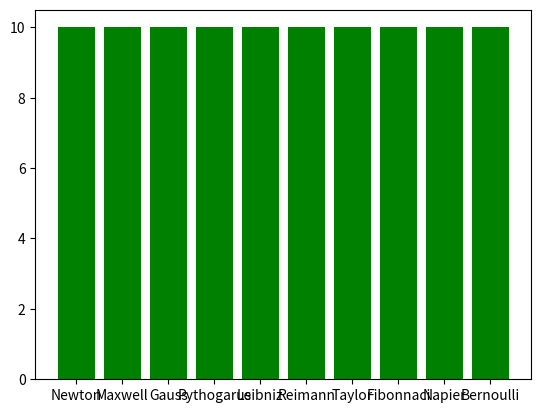

Reproduce this figure in Python.
import random
import matplotlib.pyplot as plt 
import matplotlib.animation as animation
from matplotlib import style


people = ['Newton', 'Maxwell', 'Gauss', 'Pythogarus', 'Leibniz', 'Reimann','Taylor', 'Fibonnaci', 'Napier', 'Bernoulli']

peoplewithmoney= {person:10  for person in people}
print(peoplewithmoney)

plt.bar(peoplewithmoney.keys(), peoplewithmoney.values(), color='g')
plt.show()

def Trade(Peoplewithmoney, therepeat=0):
    for r in range(therepeat):
        for i in range(len(Peoplewithmoney)-1):
            people=list(Peoplewithmoney.keys())
            person1=random.choice(people)
            people.remove(person1)
            person2=random.choice(people)
            if Peoplewithmoney[person2]>0:
                Peoplewithmoney[person1]+=1
                Peoplewithmoney[person2]-=1
            else:
                del Peoplewithmoney[person2]
    return Peoplewithmoney